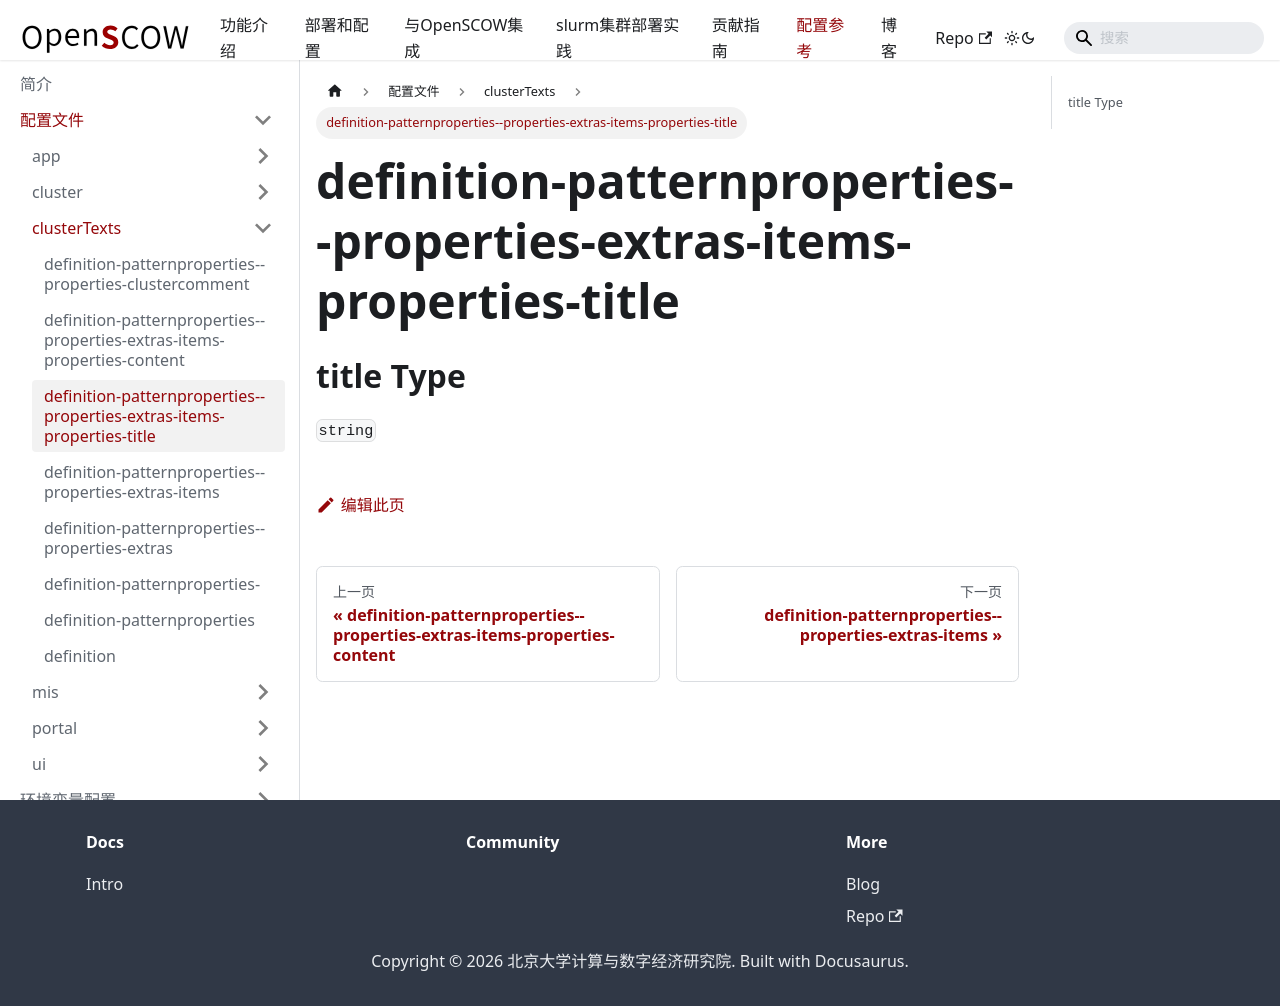

repository: PKUHPC/OpenSCOW · page: pr-preview/pr-1470/docs/refs/config/clusterTexts/definition-patternproperties--properties-extras-items-properties-title.html · generator: docusaurus

## title Type

`string`
